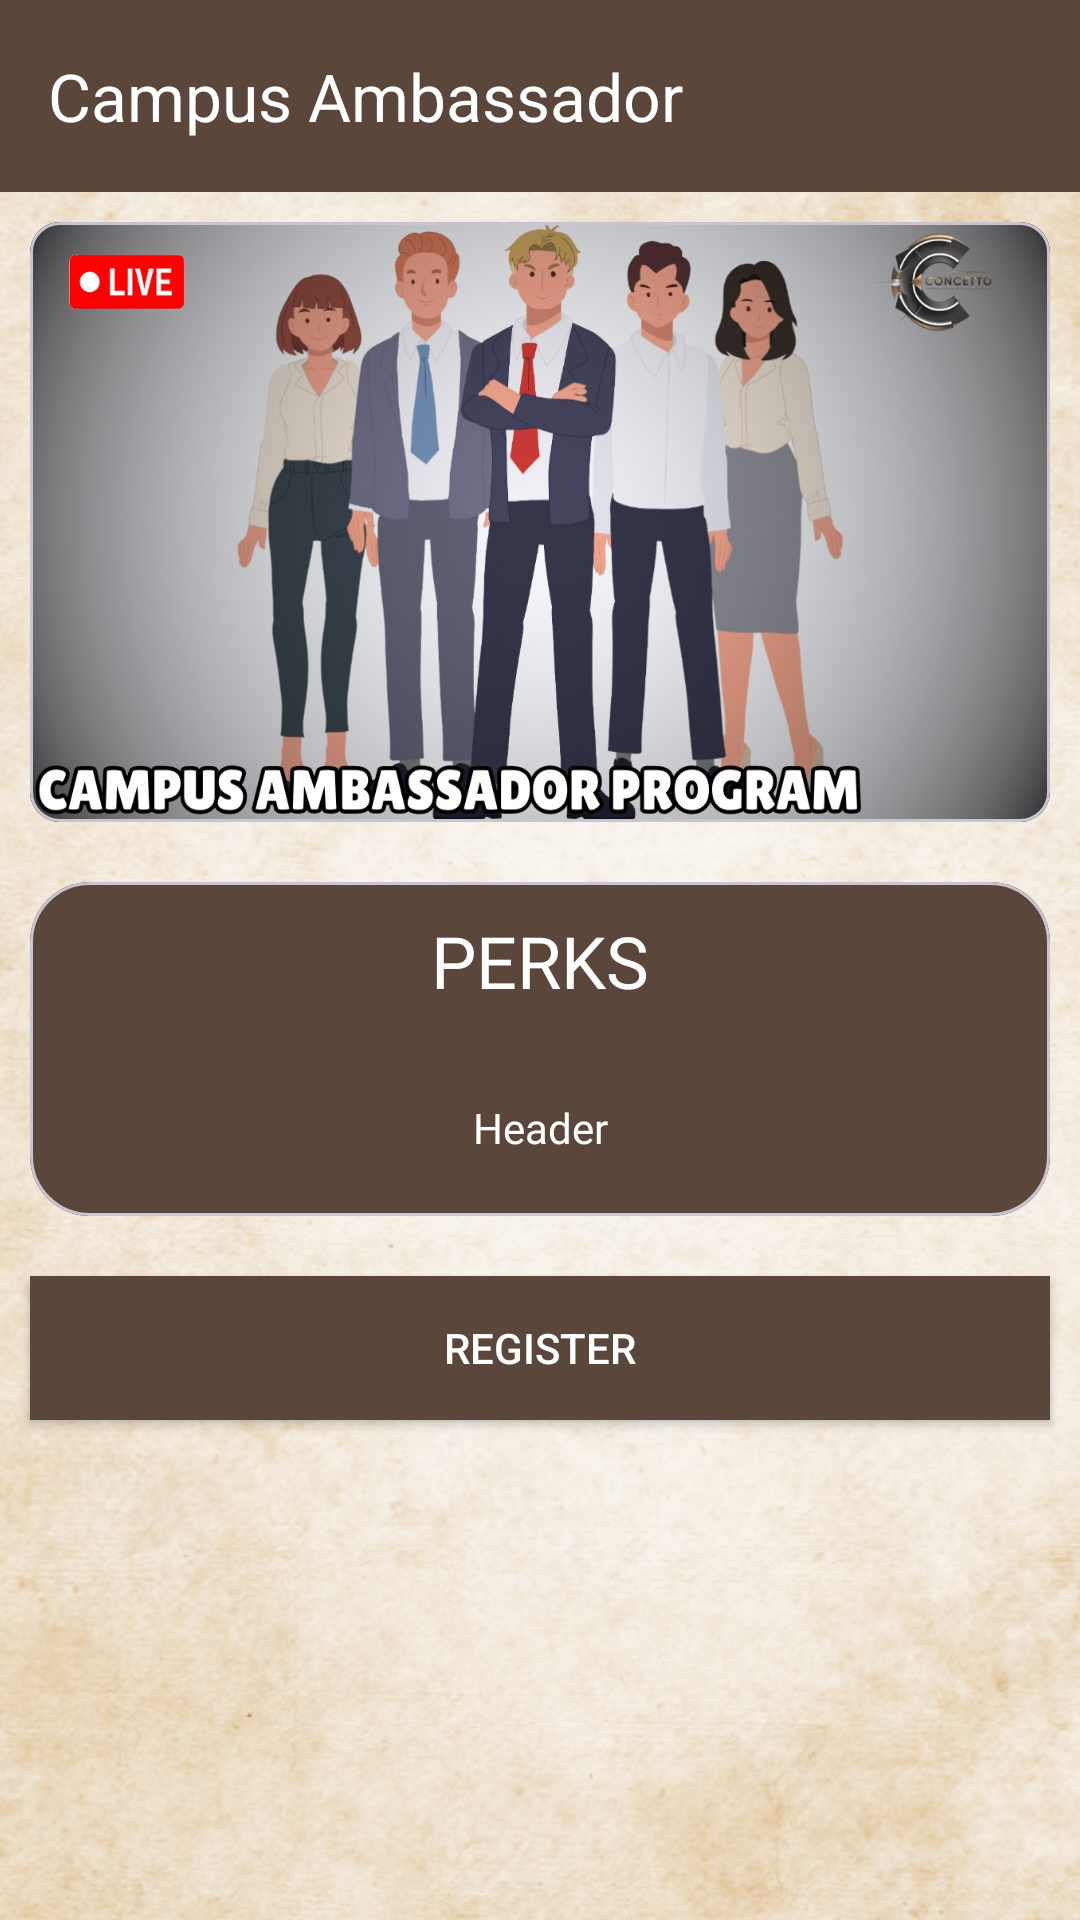

Layout XML and referenced resources for this Android screen:
<!-- AndroidManifest.xml: application theme Theme.Srijan25 -->
<!-- res/layout/fragment_campus_ambassador.xml -->
<?xml version="1.0" encoding="utf-8"?>
<LinearLayout xmlns:android="http://schemas.android.com/apk/res/android"
    xmlns:app="http://schemas.android.com/apk/res-auto"
    xmlns:tools="http://schemas.android.com/tools"
    android:layout_width="match_parent"
    android:layout_height="match_parent"
    android:background="@drawable/grunge"
    android:orientation="vertical"
    tools:context=".ui.CampusAmbassadorFragment"
    tools:ignore="hardcodedText">

    <com.google.android.material.appbar.AppBarLayout
        android:id="@+id/app_bar_layout"
        android:layout_width="match_parent"
        android:layout_height="wrap_content"
        android:background="?attr/colorPrimaryVariant"
        app:layout_constraintTop_toTopOf="parent">

        <com.google.android.material.appbar.MaterialToolbar
            android:layout_width="match_parent"
            android:layout_height="wrap_content"
            app:navigationIcon="@drawable/baseline_arrow_back_ios_24"

            app:navigationIconTint="@color/primary"

            app:title="Campus Ambassador"
            app:titleTextColor="?attr/colorOnPrimary" />
    </com.google.android.material.appbar.AppBarLayout>


    <com.google.android.material.card.MaterialCardView
        android:layout_width="match_parent"
        android:layout_height="200dp"
        android:layout_margin="10dp"
        android:backgroundTint="@color/transparent"
        android:elevation="10dp"
        app:cardCornerRadius="10dp">

        <LinearLayout
            android:layout_width="match_parent"
            android:layout_height="wrap_content"
            android:background="@drawable/ca_poster"
            android:clickable="true"
            android:gravity="center_horizontal"
            android:orientation="vertical">
        </LinearLayout>

    </com.google.android.material.card.MaterialCardView>

    <com.google.android.material.card.MaterialCardView
        android:layout_width="match_parent"
        android:layout_height="wrap_content"
        android:layout_margin="10dp"
        android:backgroundTint="@color/transparent"
        android:elevation="10dp"
        app:cardCornerRadius="20dp">

        <LinearLayout
            android:layout_width="match_parent"
            android:layout_height="wrap_content"
            android:background="?attr/colorPrimary"
            android:gravity="center_horizontal"
            android:orientation="vertical">

            <TextView
                android:id="@+id/tvPerksHeader"
                style="@style/h2"
                android:layout_width="wrap_content"
                android:layout_height="wrap_content"
                android:layout_margin="10dp"
                android:text="PERKS"
                android:textColor="@color/text" />

            <TextView
                android:id="@+id/tvPerks"
                style="@style/h5"
                android:layout_width="match_parent"
                android:layout_height="wrap_content"
                android:layout_gravity="center_horizontal"
                android:layout_margin="10dp"
                android:gravity="center_horizontal"
                android:justificationMode="inter_word"
                android:padding="10dp"
                android:text="Header"
                android:textColor="@color/text"
                tools:targetApi="o" />

        </LinearLayout>


    </com.google.android.material.card.MaterialCardView>

    <androidx.appcompat.widget.AppCompatButton
        android:id="@+id/BtnRegister_campusAmb"
        android:layout_width="match_parent"
        android:layout_height="wrap_content"
        android:layout_margin="10dp"
        android:background="@color/primary"
        android:text="Register"
        android:textColor="?attr/colorOnPrimary" />

</LinearLayout>
<!-- resources referenced by this layout -->
<resources>
  <color name="primary">#5B463C</color>
  <color name="text">#FFFFFF</color>
  <color name="transparent">#00000000</color>
  <!-- drawable ca_poster: jpg bitmap (drawable, 122658 bytes) -->
  <!-- drawable grunge: png bitmap (drawable, 771543 bytes) -->
  <style name="h2">
          <item name="android:textSize">24sp</item>
          <item name="android:fontFamily">@font/futura_medium</item>
      </style>
  <style name="h5">
          <item name="android:textSize">14sp</item>
          <item name="android:fontFamily">@font/futura_medium</item>
      </style>
  <style name="Theme.Srijan25" parent="Base.Theme.Srijan25">
          <item name="android:windowIsTranslucent">true</item>
      </style>
  <style name="Base.Theme.Srijan25" parent="Theme.Material3.Light.NoActionBar">
          <item name="android:statusBarColor">@color/black</item>
          <item name="android:windowContentTransitions">true</item>
          <item name="colorAccent">@color/text</item>
          <item name="android:navigationBarColor">@color/black</item>
          <item name="colorPrimary">@color/primary</item>
          <item name="colorPrimaryDark">@color/bgAlternate</item>
      </style>
  <color name="black">#FF000000</color>
  <color name="bgAlternate">#919191</color>
</resources>
